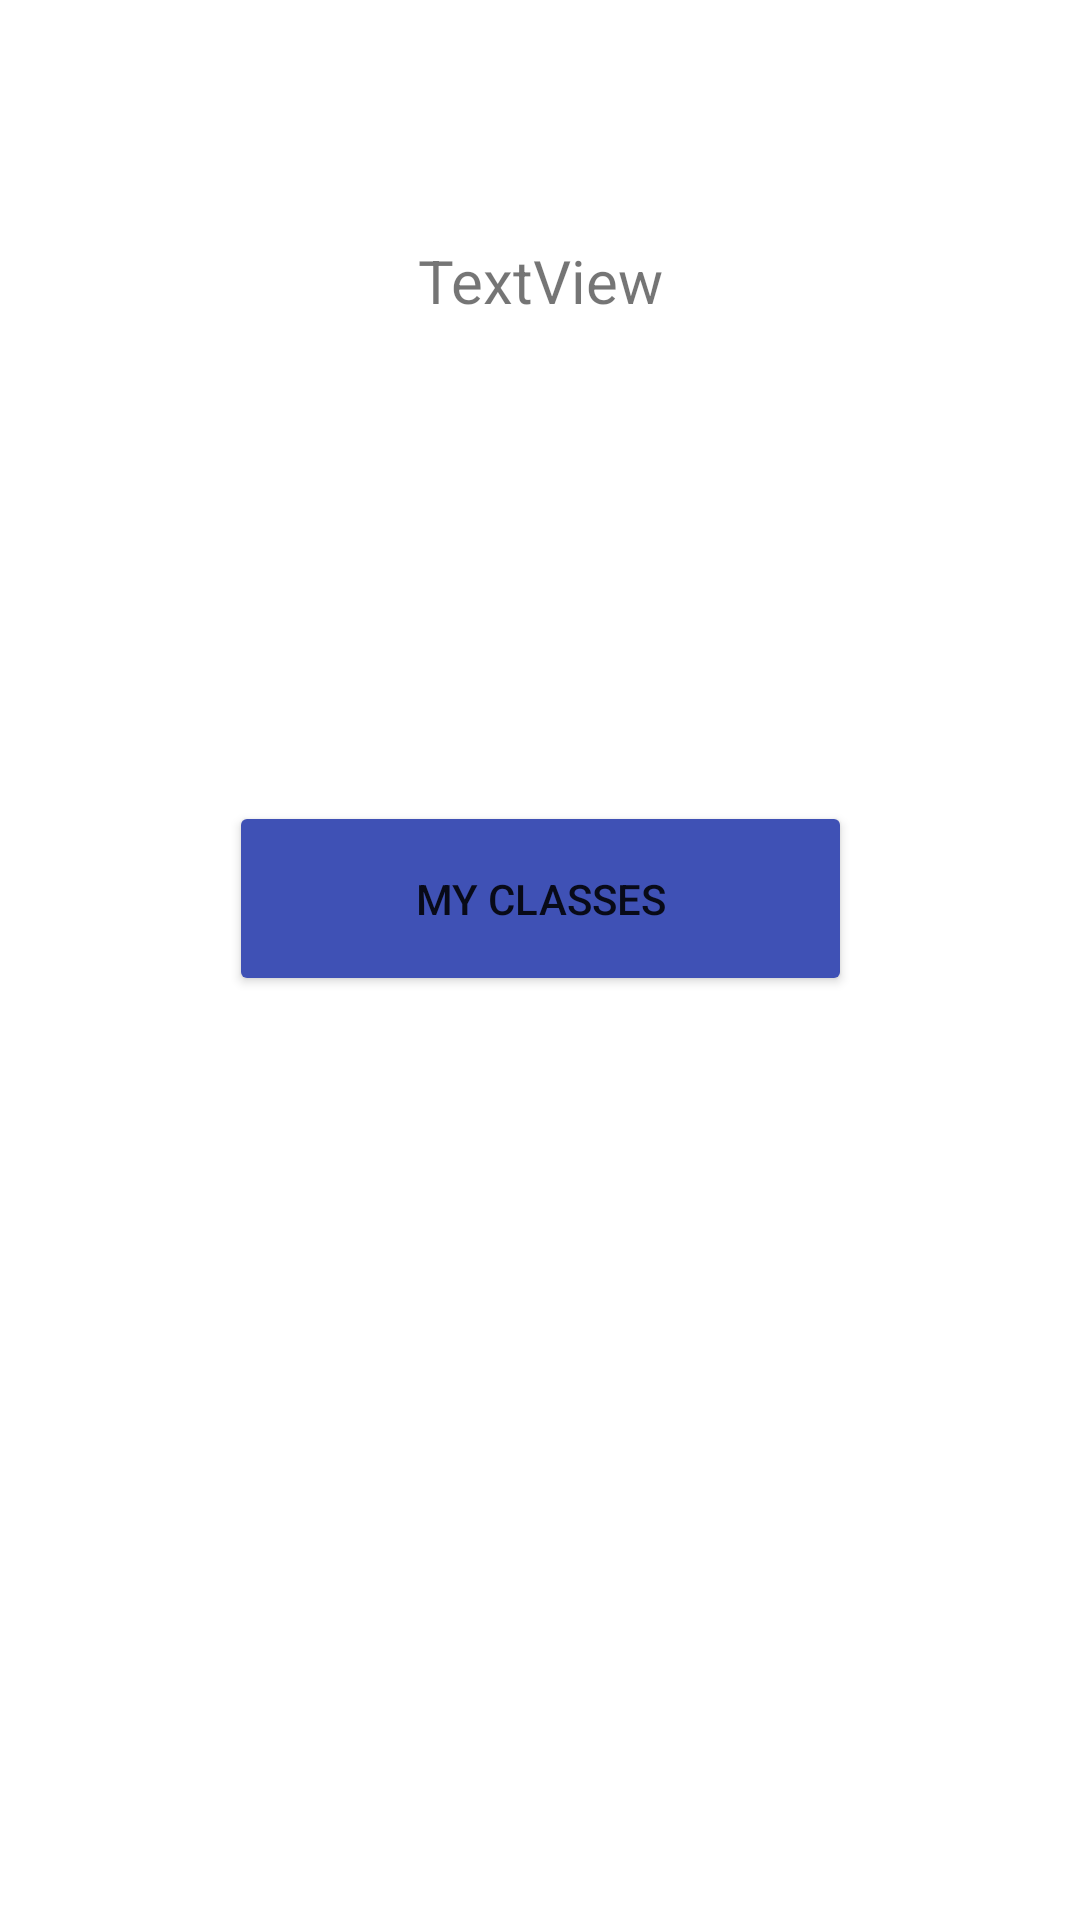

The Android layout XML behind this screen, and the referenced resources:
<!-- AndroidManifest.xml: application theme Theme.FitnessAppManager -->
<!-- res/layout/activity_member_screen.xml -->
<?xml version="1.0" encoding="utf-8"?>
<androidx.constraintlayout.widget.ConstraintLayout xmlns:android="http://schemas.android.com/apk/res/android"
    xmlns:app="http://schemas.android.com/apk/res-auto"
    xmlns:tools="http://schemas.android.com/tools"
    android:layout_width="match_parent"
    android:layout_height="match_parent"
    tools:context=".MemberScreenActivity">
    <Button
        android:id="@+id/myclasses"
        android:layout_width="207.5dp"
        android:layout_height="65dp"
        android:layout_marginStart="102dp"
        android:layout_marginTop="160dp"
        android:layout_marginEnd="102dp"
        android:backgroundTint="#3F51B5"
        android:onClick="startMyClass"
        android:text="My Classes"
        app:layout_constraintEnd_toEndOf="parent"
        app:layout_constraintStart_toStartOf="parent"
        app:layout_constraintTop_toBottomOf="@+id/welcomeText" />

    <Button
        android:id="@+id/view"
        android:layout_width="207.5dp"
        android:layout_height="wrap_content"
        android:layout_marginStart="102dp"
        android:layout_marginTop="80dp"
        android:layout_marginEnd="102dp"
        android:layout_marginBottom="242dp"
        android:height="65dp"
        android:backgroundTint="#3F51B5"
        android:onClick="startViewAll"
        android:text="View All Classes"
        app:layout_constraintBottom_toBottomOf="parent"
        app:layout_constraintEnd_toEndOf="parent"
        app:layout_constraintStart_toStartOf="parent"
        app:layout_constraintTop_toBottomOf="@+id/myclasses" />

    <TextView
        android:id="@+id/welcomeText"
        android:layout_width="wrap_content"
        android:layout_height="wrap_content"
        android:layout_marginStart="160dp"
        android:layout_marginTop="80dp"
        android:layout_marginEnd="160dp"
        android:text="TextView"
        android:textAlignment="center"
        android:textSize="20dp"
        app:layout_constraintEnd_toEndOf="parent"
        app:layout_constraintStart_toStartOf="parent"
        app:layout_constraintTop_toTopOf="parent" />

</androidx.constraintlayout.widget.ConstraintLayout>
<!-- resources referenced by this layout -->
<resources>
  <style name="Theme.FitnessAppManager" parent="Theme.MaterialComponents.DayNight.DarkActionBar">
          
          <item name="colorPrimary">@color/purple_500</item>
          <item name="colorPrimaryVariant">@color/purple_700</item>
          <item name="colorOnPrimary">@color/white</item>
          
          <item name="colorSecondary">@color/teal_200</item>
          <item name="colorSecondaryVariant">@color/teal_700</item>
          <item name="colorOnSecondary">@color/black</item>
          
          <item name="android:statusBarColor" tools:targetApi="l">?attr/colorPrimaryVariant</item>
          
      </style>
  <color name="purple_500">#FF6200EE</color>
  <color name="purple_700">#FF3700B3</color>
  <color name="white">#FFFFFFFF</color>
  <color name="teal_200">#FF03DAC5</color>
  <color name="teal_700">#FF018786</color>
  <color name="black">#FF000000</color>
</resources>
